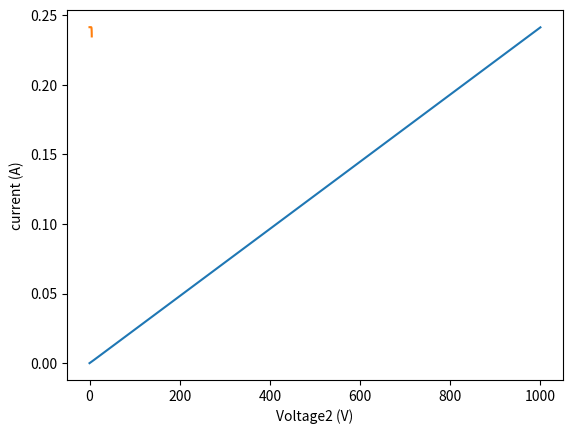

Here is the Python script that generated this plot:
import numpy as np
from scipy.optimize import fsolve
import matplotlib.pyplot as plt

A=0.004;
P=1000;
eff=0.25;
h=6.626e-34;
freq=1e15;
nphotons=P*A/h/freq;
Is=nphotons*1.6e-19*eff;
print(Is)
V1=4.7;
Vt=0.025;
n=10;
Vs=4;
I0=1e-12;
I02=1e-12;
I=I02*(np.exp((V1-Vs)/Vt)-1);
print(I)
I=Is-I0*(np.exp(V1/n/Vt)-1);
print(I)
def curr(x):
    y=I02*(np.exp((x-Vs)/Vt)-1)-Is+I0*(np.exp(x/n/Vt)-1);
    return y

soln=fsolve(curr,4.7)
print(soln)



P=np.linspace(0,1000,100);
I2=np.linspace(0,1000,100);

nphotons=P*A/h/freq;
Is=nphotons*1.6e-19*eff;

for j in range(len(P)):
    nphotons=P[j]*A/h/freq;
    Is=nphotons*1.6e-19*eff;
    def curr(x):
        y=I02*(np.exp((x-Vs)/Vt)-1)-Is+I0*(np.exp(x/n/Vt)-1);
        return y
    soln=fsolve(curr,4.7)
    I2[j]=I02*(np.exp((soln-Vs)/Vt)-1);

plt.plot(P,I2)
plt.xlabel('Power (W/msq)')
plt.ylabel('current (A)')
plt.show()

P=1000;
nphotons=P*A/h/freq;
Is=nphotons*1.6e-19*eff;
Vs2=np.linspace(0,5,100);
I2=np.linspace(0,5,100);

for j in range(len(Vs2)):

    def curr(x):
        y=I02*(np.exp((x-Vs2[j])/Vt)-1)-Is+I0*(np.exp(x/n/Vt)-1);
        return y
    soln=fsolve(curr,Vs2[j]+0.7)
    I2[j]=I02*(np.exp((soln-Vs2[j])/Vt)-1);

plt.plot(Vs2,I2)
plt.xlabel('Voltage2 (V)')
plt.ylabel('current (A)')
plt.show()




